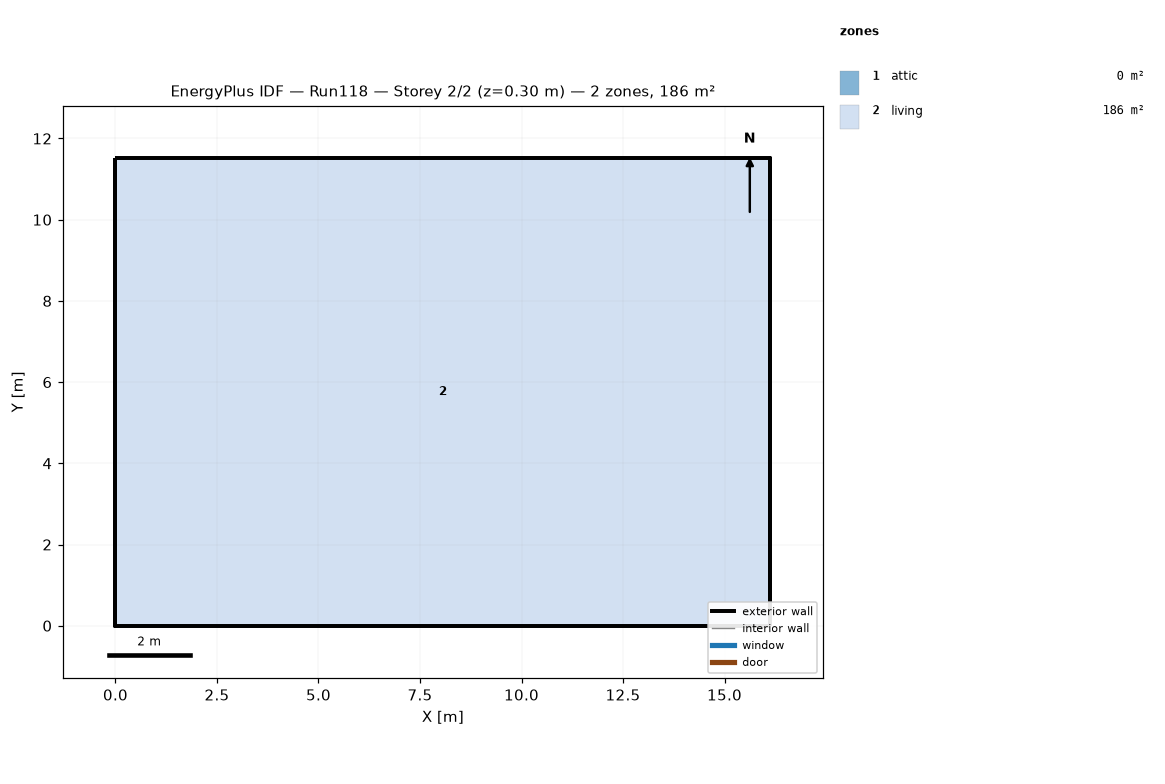
=== STOREY PLAN SPEC (per zone: floor XY polygon, exterior-wall plan segments, windows/doors) ===
zone 1: attic  (0.0 m²)
  exterior wall: (16.13, 0.00) – (16.13, 11.52) – (16.13, 5.76)  [17.3 m]
  exterior wall: (0.00, 11.52) – (0.00, 0.00) – (0.00, 5.76)  [17.3 m]
zone 2: living  (185.8 m²)
  floor: (0.00, 0.00) (0.00, 11.52) (16.13, 11.52) (16.13, 0.00)
  exterior wall: (0.00, 0.00) – (16.13, 0.00)  [16.1 m]
  exterior wall: (16.13, 0.00) – (16.13, 11.52)  [11.5 m]
  exterior wall: (16.13, 11.52) – (0.00, 11.52)  [16.1 m]
  exterior wall: (0.00, 11.52) – (0.00, 0.00)  [11.5 m]

=== DERIVED (storey summary) ===
Building: Run118
Storey: 2 of 2  (floor level z = 0.30 m)
Storey gross floor area: 185.8 m²
Zones on this storey: 2
  - attic: floor 0.0 m²; exterior wall 34.6 m (15.8 m²); WWR 0.0%
  - living: floor 185.8 m²; exterior wall 55.3 m (134.8 m²); WWR 0.0%
Zone adjacency: (none detected)